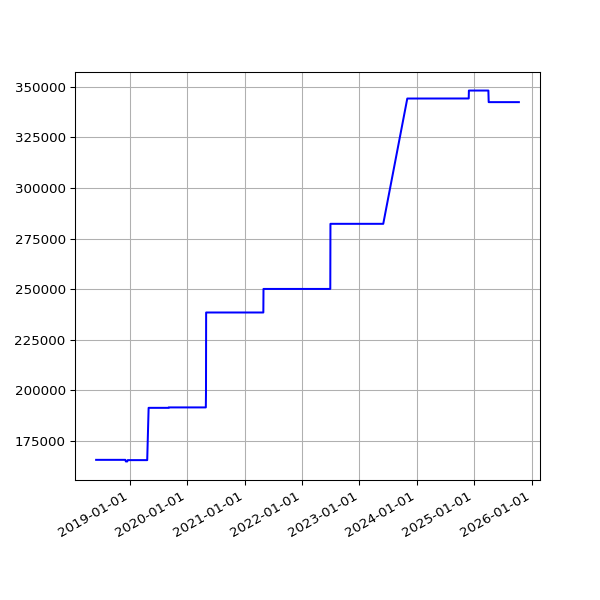

The file beside this chart, header and first rows:
date, value
2018-06-01 05:44:15 +0100, 165513
2018-06-04 05:24:39 +0100, 165513
2018-06-07 06:06:31 +0100, 165513
2018-06-25 05:53:05 +0100, 165513
2018-07-10 06:31:48 +0100, 165513
2018-07-16 06:27:33 +0100, 165513
2018-07-22 06:28:04 +0100, 165513
2018-07-25 06:33:35 +0100, 165513
2018-07-28 06:42:39 +0100, 165513
2018-08-01 06:05:11 +0100, 165513
2018-08-04 05:47:50 +0100, 165513
2018-08-07 06:16:22 +0100, 165513
2018-08-10 06:44:44 +0100, 165513
2018-08-13 06:18:24 +0100, 165513
2018-08-16 06:36:33 +0100, 165513
2018-08-19 06:01:25 +0100, 165513
2018-08-22 06:51:37 +0100, 165513
2018-08-25 06:24:08 +0100, 165513
2018-08-28 06:26:32 +0100, 165513
2018-09-01 05:58:49 +0100, 165513
2018-09-04 05:55:32 +0100, 165513
2018-09-07 05:52:57 +0100, 165513
2018-09-10 06:01:53 +0100, 165513
2018-09-13 05:45:39 +0100, 165513
2018-09-16 05:46:46 +0100, 165513
2018-09-19 06:33:00 +0100, 165513
2018-09-22 05:54:16 +0100, 165513
2018-09-25 05:59:08 +0100, 165513
2018-10-04 06:11:36 +0100, 165513
2018-10-07 06:27:15 +0100, 165513
2018-10-10 06:46:32 +0100, 165513
2018-10-13 05:53:53 +0100, 165513
2018-10-16 06:26:10 +0100, 165513
2018-10-19 07:06:25 +0100, 165513
2018-10-22 07:10:20 +0100, 165513
2018-10-25 06:00:59 +0100, 165513
2018-10-28 05:13:53 +0000, 165513
2018-11-01 06:49:27 +0000, 165513
2018-11-04 06:12:54 +0000, 165513
2018-11-07 06:03:06 +0000, 165513
2018-11-10 06:10:02 +0000, 165513
2018-11-13 06:13:10 +0000, 165513
2018-11-16 06:06:18 +0000, 165513
2018-11-19 06:13:27 +0000, 165513
2018-11-22 06:43:41 +0000, 165513
2018-11-25 06:14:56 +0000, 165513
2018-12-01 06:23:51 +0000, 165513
2018-12-04 07:04:53 +0000, 165513
2018-12-07 06:14:22 +0000, 164716
2018-12-10 06:27:57 +0000, 164716
2018-12-13 06:31:09 +0000, 164716
2018-12-16 06:21:57 +0000, 164716
2018-12-19 06:31:52 +0000, 165373
2018-12-22 06:31:39 +0000, 165373
2018-12-25 06:50:52 +0000, 165373
2018-12-28 07:09:18 +0000, 165373
2019-01-01 06:51:12 +0000, 165373
2019-01-04 07:45:52 +0000, 165373
2019-01-07 06:36:52 +0000, 165373
2019-01-10 07:00:20 +0000, 165373
... 1,825 more rows
